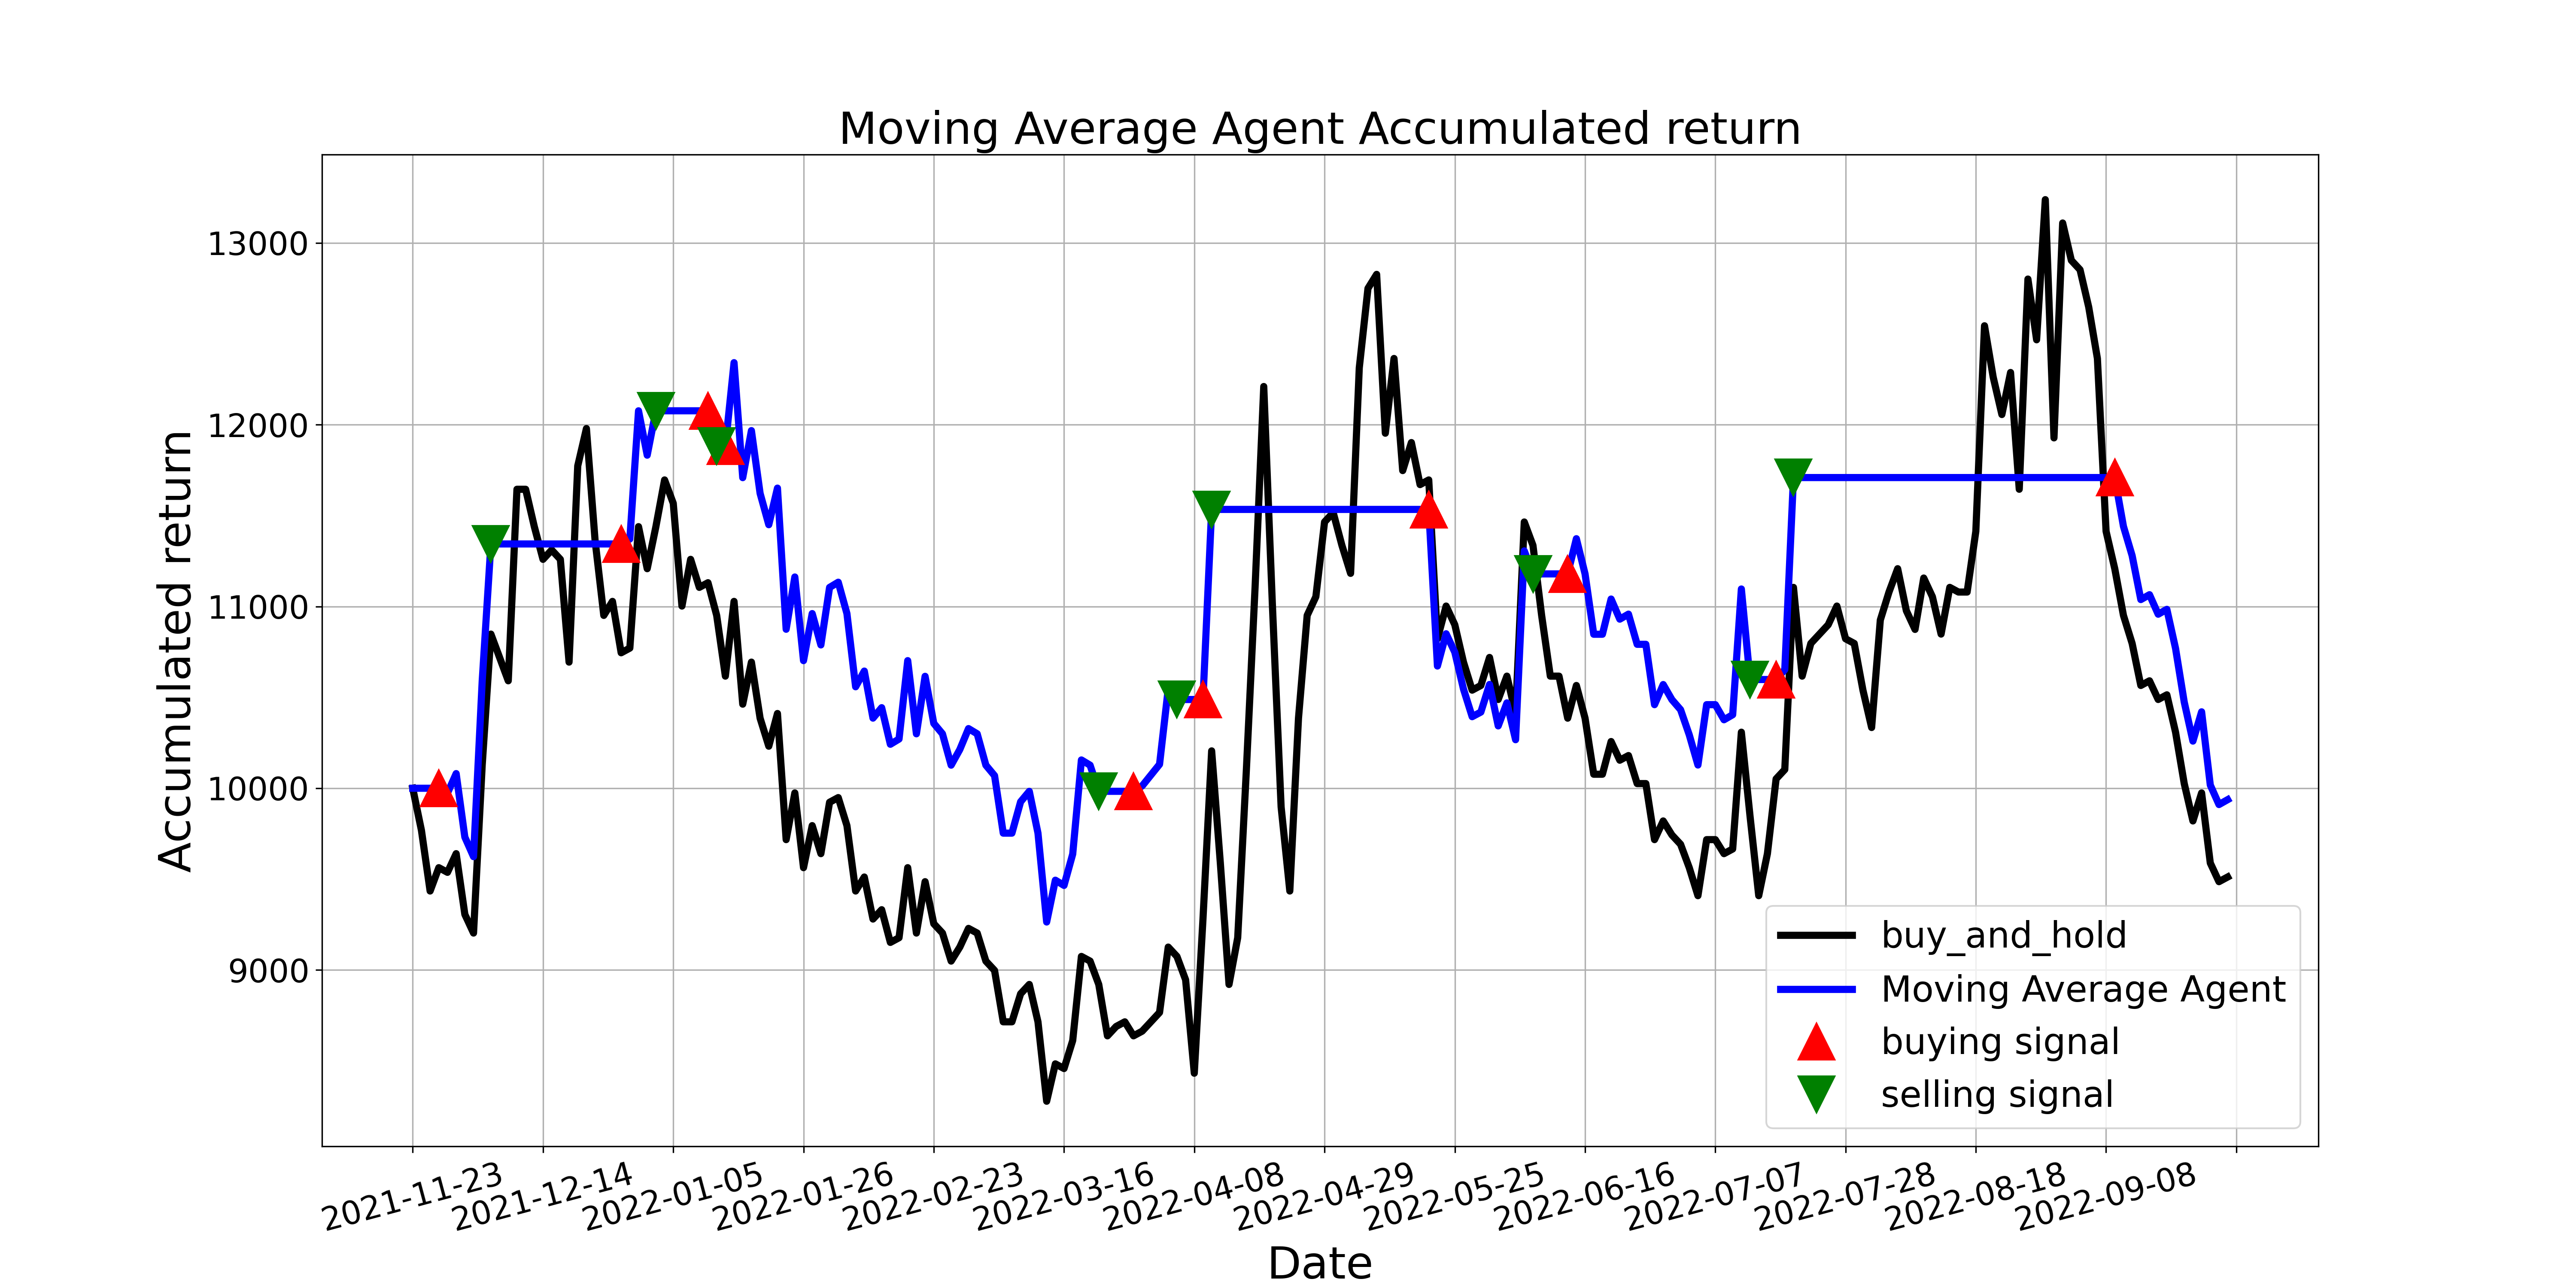

The file beside this chart, header and first rows:
, tradeDate, B&H, action, operation, return
0, 2021-11-23, 10000, , 0, 10000
1, 2021-11-24, 9769, 0.0, 0, 10000
2, 2021-11-25, 9435, 0.0, 0, 10000
3, 2021-11-26, 9563, 1.0, 1, 10000
4, 2021-11-29, 9537, 0.0, 0, 9973
5, 2021-11-30, 9640, 0.0, 0, 10081
6, 2021-12-01, 9306, 0.0, 0, 9731
7, 2021-12-02, 9203, 0.0, 0, 9624
8, 2021-12-03, 10128, 0.0, 0, 10591
9, 2021-12-06, 10848, 2.0, 2, 11344
10, 2021-12-07, 10720, 0.0, 0, 11344
11, 2021-12-08, 10591, 0.0, 0, 11344
12, 2021-12-09, 11645, 0.0, 0, 11344
13, 2021-12-10, 11645, 0.0, 0, 11344
14, 2021-12-13, 11439, 0.0, 0, 11344
15, 2021-12-14, 11259, 0.0, 0, 11344
16, 2021-12-15, 11311, 0.0, 0, 11344
17, 2021-12-16, 11259, 0.0, 0, 11344
18, 2021-12-17, 10694, 0.0, 0, 11344
19, 2021-12-20, 11773, 0.0, 0, 11344
20, 2021-12-21, 11979, 0.0, 0, 11344
21, 2021-12-22, 11362, 0.0, 0, 11344
22, 2021-12-23, 10951, 0.0, 0, 11344
23, 2021-12-24, 11028, 0.0, 0, 11344
24, 2021-12-27, 10745, 1.0, 1, 11344
25, 2021-12-28, 10771, 0.0, 0, 11371
26, 2021-12-29, 11439, 0.0, 0, 12077
27, 2021-12-30, 11208, 0.0, 0, 11832
28, 2021-12-31, 11439, 2.0, 2, 12077
29, 2022-01-04, 11696, 0.0, 0, 12077
30, 2022-01-05, 11568, 0.0, 0, 12077
31, 2022-01-06, 11002, 0.0, 0, 12077
32, 2022-01-07, 11259, 0.0, 0, 12077
33, 2022-01-10, 11105, 0.0, 0, 12077
34, 2022-01-11, 11131, 1.0, 1, 12077
35, 2022-01-12, 10951, 2.0, 2, 11881
36, 2022-01-13, 10617, 1.0, 1, 11881
37, 2022-01-14, 11028, 0.0, 0, 12341
38, 2022-01-17, 10463, 0.0, 0, 11709
39, 2022-01-18, 10694, 0.0, 0, 11968
40, 2022-01-19, 10385, 0.0, 0, 11622
41, 2022-01-20, 10231, 0.0, 0, 11450
42, 2022-01-21, 10411, 0.0, 0, 11651
43, 2022-01-24, 9717, 0.0, 0, 10875
44, 2022-01-25, 9974, 0.0, 0, 11162
45, 2022-01-26, 9563, 0.0, 0, 10702
46, 2022-01-27, 9794, 0.0, 0, 10961
47, 2022-01-28, 9640, 0.0, 0, 10788
48, 2022-02-07, 9923, 0.0, 0, 11105
49, 2022-02-08, 9949, 0.0, 0, 11134
50, 2022-02-09, 9794, 0.0, 0, 10961
51, 2022-02-10, 9435, 0.0, 0, 10558
52, 2022-02-11, 9512, 0.0, 0, 10645
53, 2022-02-14, 9280, 0.0, 0, 10386
54, 2022-02-15, 9332, 0.0, 0, 10443
55, 2022-02-16, 9152, 0.0, 0, 10242
56, 2022-02-17, 9178, 0.0, 0, 10271
57, 2022-02-18, 9563, 0.0, 0, 10702
58, 2022-02-21, 9203, 0.0, 0, 10299
59, 2022-02-22, 9486, 0.0, 0, 10616
... 150 more rows
